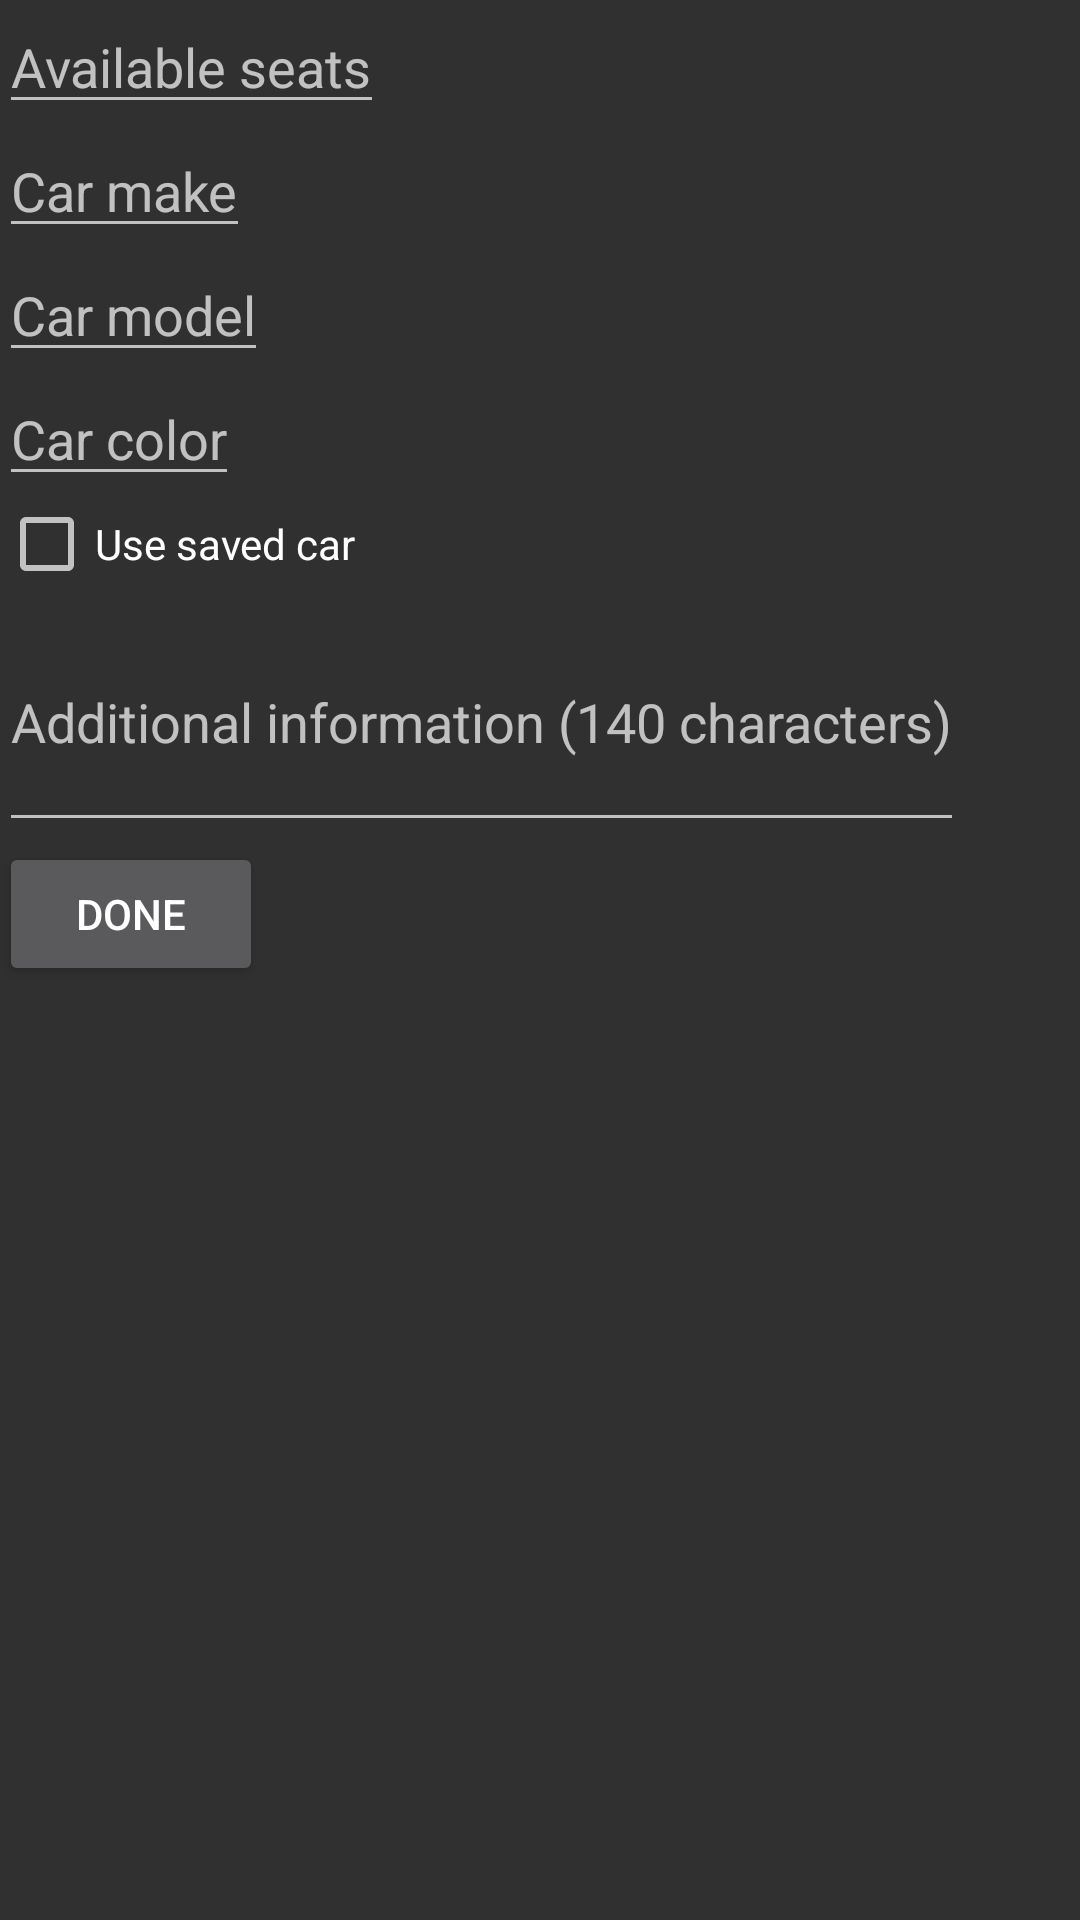

Write the Android layout XML for this screen, with the resource values it uses.
<!-- AndroidManifest.xml: application theme Theme.AppCompat -->
<!-- res/layout/fragment_add_trip_fragment3.xml -->
<LinearLayout xmlns:android="http://schemas.android.com/apk/res/android"
    xmlns:tools="http://schemas.android.com/tools" android:layout_width="match_parent"
    android:layout_height="match_parent" android:paddingLeft="@dimen/activity_horizontal_margin"
    android:paddingRight="@dimen/activity_horizontal_margin"
    android:paddingTop="@dimen/activity_vertical_margin"
    android:paddingBottom="@dimen/activity_vertical_margin"
    android:orientation="vertical"
    android:id="@+id/aTFrag3"
    tools:context="com.example.della.djoin.AddTripFragment3">

    <EditText
        android:id="@+id/etAvailableSeats"
        android:layout_width="wrap_content"
        android:layout_height="wrap_content"
        android:hint="Available seats"
        />
    <EditText
        android:id="@+id/etCarMake"
        android:layout_width="wrap_content"
        android:layout_height="wrap_content"
        android:hint="Car make"
        />
    <EditText
        android:id="@+id/etCarModel"
        android:layout_width="wrap_content"
        android:layout_height="wrap_content"
        android:hint="Car model"
        />
    <EditText
        android:id="@+id/etCarColor"
        android:layout_width="wrap_content"
        android:layout_height="wrap_content"
        android:hint="Car color"
        />
    <CheckBox
        android:id="@+id/cbSavedCar"
        android:layout_width="wrap_content"
        android:layout_height="wrap_content"
        android:text="Use saved car"/>
    <EditText
        android:id="@+id/etDetails"
        android:layout_width="wrap_content"
        android:layout_height="wrap_content"
        android:hint="Additional information (140 characters)"
        android:lines="3"
        android:maxLines="5"
        android:maxLength="140"
        />
    <Button
        android:id="@+id/doneButton"
        android:layout_width="wrap_content"
        android:layout_height="wrap_content"
        android:text="Done"/>

</LinearLayout>
<!-- resources referenced by this layout -->
<resources>

</resources>
